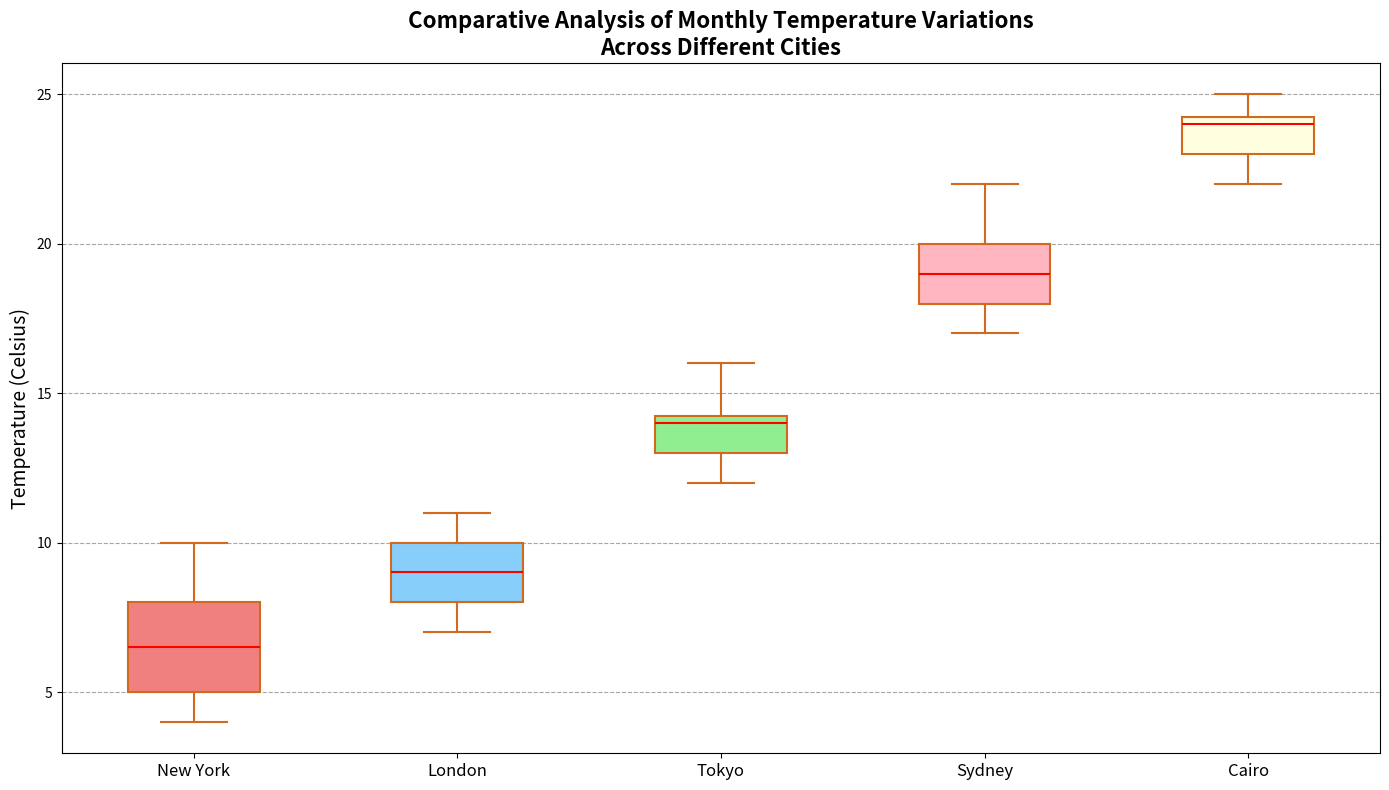

This figure's Python source:
import matplotlib.pyplot as plt

# Cities
cities = ['New York', 'London', 'Tokyo', 'Sydney', 'Cairo']

# Monthly temperature data (in Celsius) for each city
temperatures = [
    [5, 6, 8, 7, 6, 5, 7, 8, 9, 4, 5, 5, 6, 7, 8, 5, 6, 7, 10, 6, 7, 5, 8, 9],        # New York
    [7, 8, 10, 9, 8, 8, 9, 10, 11, 8, 9, 8, 10, 9, 8, 9, 10, 11, 10, 9, 8, 10, 9, 8], # London
    [12, 13, 12, 15, 13, 14, 13, 14, 15, 13, 14, 15, 13, 12, 14, 16, 13, 14, 15, 13, 14, 15, 13, 14], # Tokyo
    [18, 20, 19, 21, 22, 18, 20, 17, 20, 21, 19, 17, 18, 19, 20, 18, 19, 17, 20, 19, 21, 17, 18, 20], # Sydney
    [23, 25, 22, 24, 23, 25, 24, 23, 24, 25, 22, 24, 23, 24, 22, 25, 23, 24, 25, 23, 24, 25, 22, 23]  # Cairo
]

# Create the vertical box plot
fig, ax = plt.subplots(figsize=(14, 8))
bplot = ax.boxplot(temperatures, vert=True, patch_artist=True,
                   boxprops=dict(facecolor='wheat', color='chocolate', linewidth=1.5),
                   whiskerprops=dict(color='chocolate', linewidth=1.5),
                   capprops=dict(color='chocolate', linewidth=1.5),
                   medianprops=dict(color='red', linewidth=1.5),
                   flierprops=dict(markerfacecolor='chocolate', marker='o', markersize=6, alpha=0.6))

# Set x-tick labels
ax.set_xticklabels(cities, fontsize=12)

# Set title and labels
ax.set_title('Comparative Analysis of Monthly Temperature Variations\nAcross Different Cities', fontsize=16, fontweight='bold')
ax.set_ylabel('Temperature (Celsius)', fontsize=14)

# Add grid for better readability
ax.yaxis.grid(True, linestyle='--', which='major', color='grey', alpha=0.7)

# Customize the appearance of each box with distinct colors
colors = ['lightcoral', 'lightskyblue', 'lightgreen', 'lightpink', 'lightyellow']
for patch, color in zip(bplot['boxes'], colors):
    patch.set_facecolor(color)

plt.tight_layout()
plt.show()
